Run: headless pygame with SDL's dummy video driver; simulated clock (each Clock.tick advances the game by its frame time, no real sleeping); random seed 0; keys injected as events and as key.get_pressed() state; no mouse input.
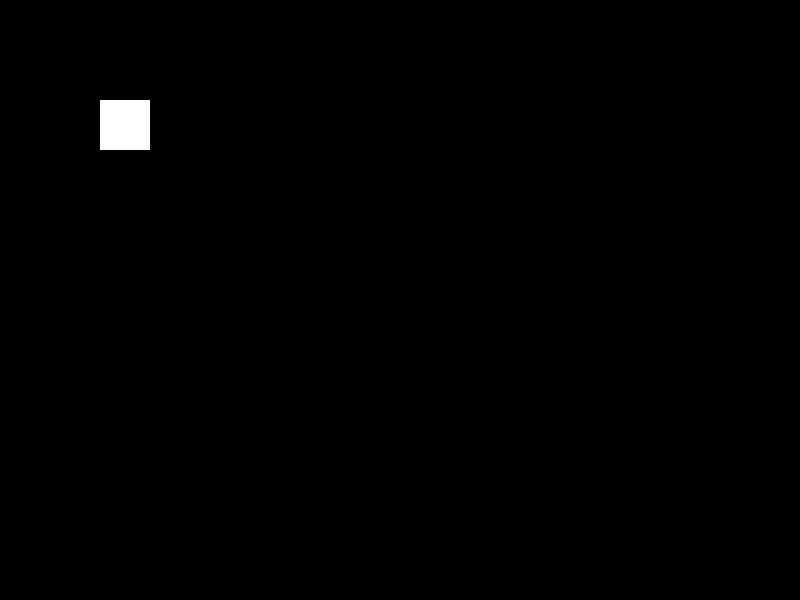
Frame 1 of 4 · flips 1–60 · no input
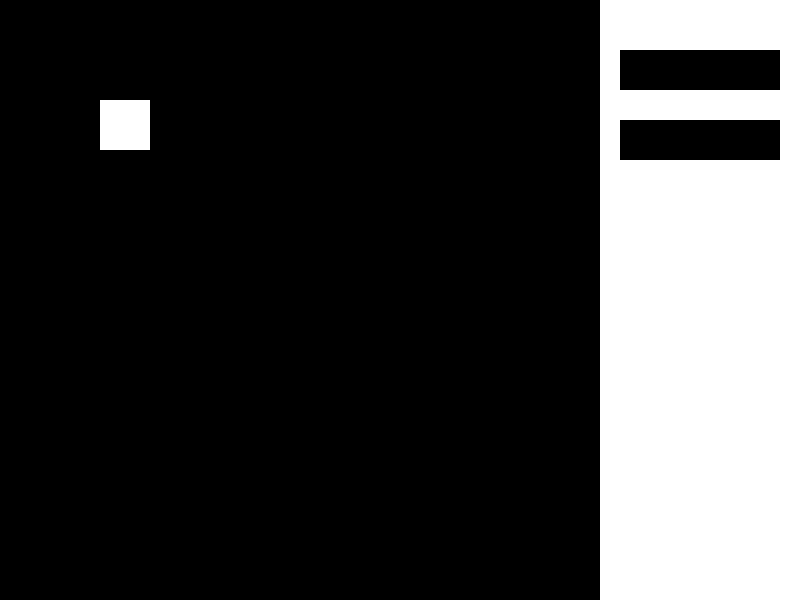
Frame 2 of 4 · flips 61–180 · tapped SPACE, RETURN · held RIGHT (→), D
Frame 3 of 4 · flips 181–300 · held DOWN (↓), S · screen unchanged from frame 2, image omitted
Frame 4 of 4 · flips 301–420 · held LEFT (←), A, UP (↑), W · screen unchanged from frame 3, image omitted

The pygame program that drew these frames:

import pygame
import sys

pygame.init()

# Define your constants
SCREEN_WIDTH = 800
SCREEN_HEIGHT = 600
MENU_WIDTH = 200
MENU_HEIGHT = 300

# Define colors
WHITE = (255, 255, 255)
BLACK = (0, 0, 0)

# Create the screen
screen = pygame.display.set_mode((SCREEN_WIDTH, SCREEN_HEIGHT))
pygame.display.set_caption("Pygame Overlay Menu")

clock = pygame.time.Clock()

class Menu:
    def __init__(self, x, y, width, height):
        self.rect = pygame.Rect(x, y, width, height)
        self.buttons = []

    def draw(self):
        pygame.draw.rect(screen, WHITE, self.rect)
        for button in self.buttons:
            pygame.draw.rect(screen, BLACK, button)

# Initialize menu
menu = Menu(SCREEN_WIDTH - MENU_WIDTH, 0, MENU_WIDTH, SCREEN_HEIGHT)
menu.buttons = [
    pygame.Rect(SCREEN_WIDTH - MENU_WIDTH + 20, 50, 160, 40),
    pygame.Rect(SCREEN_WIDTH - MENU_WIDTH + 20, 120, 160, 40),
]

player_x, player_y = 100, 100
player_speed = 5
menu_open = False

while True:
    for event in pygame.event.get():
        if event.type == pygame.QUIT:
            pygame.quit()
            sys.exit()
        elif event.type == pygame.KEYDOWN:
            if event.key == pygame.K_SPACE:
                menu_open = not menu_open

    keys = pygame.key.get_pressed()
    if keys[pygame.K_LEFT] and not menu_open:
        player_x -= player_speed
    if keys[pygame.K_RIGHT] and not menu_open:
        player_x += player_speed
    if keys[pygame.K_UP] and not menu_open:
        player_y -= player_speed
    if keys[pygame.K_DOWN] and not menu_open:
        player_y += player_speed

    # Clear the screen
    screen.fill(BLACK)

    # Draw the player
    pygame.draw.rect(screen, WHITE, (player_x, player_y, 50, 50))

    # Draw the menu if it's open
    if menu_open:
        menu.draw()

    # Update the display
    pygame.display.flip()

    # Cap the frame rate
    clock.tick(60)
